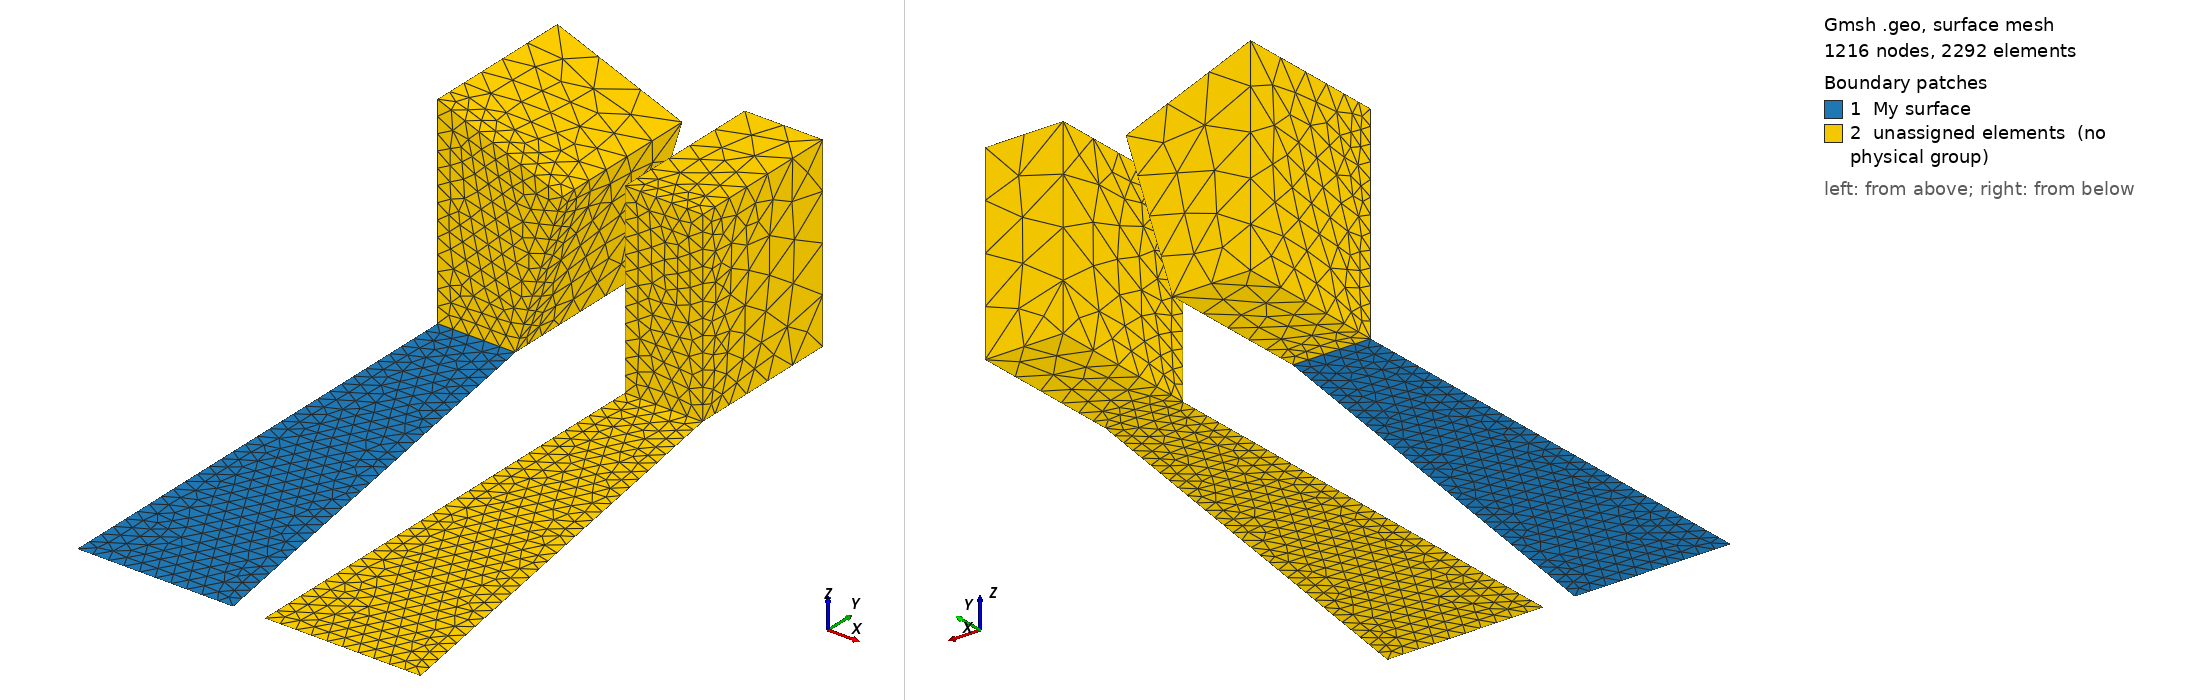

Gmsh geometry script, surface-meshed: 1216 nodes, 2292 surface elements. Boundary patches (legend numbers): 1 My surface, 2 unassigned elements (no physical group). Left view from above one corner, right view from below the opposite corner. Legend entries are the model's physical surfaces; 'unassigned elements' are surfaces in no physical group. The drawing asked Gmsh for element sizes between 1% and 20% of the model's largest extent; the script's own settings can give other sizes.

=== t2.geo (drawn) ===
/*********************************************************************
 *
 *  Gmsh tutorial 2
 *
 *  Includes, geometrical transformations, extruded geometries,
 *  elementary entities (volumes), physical entities (volumes)
 *
 *********************************************************************/

// We first include the previous tutorial file, in order to use it as a basis
// for this one:

Include "t1.geo";

// We can then add new points and lines in the same way as we did in `t1.geo':

Point(5) = {0, .4, 0, lc};
Line(5) = {4, 5};

// But Gmsh also provides tools to tranform (translate, rotate, etc.)
// elementary entities or copies of elementary entities. For example, the point
// 3 can be moved by 0.05 units to the left with:

Translate {-0.05, 0, 0} { Point{3}; }

// The resulting point can also be duplicated and translated by 0.1 along the y
// axis:

Translate {0, 0.1, 0} { Duplicata{ Point{3}; } }

// This command created a new point with an automatically assigned id. This id
// can be obtained using the graphical user interface by hovering the mouse over
// it and looking at the bottom of the graphic window: in this case, the new
// point has id "6". Point 6 can then be used to create new entities, e.g.:

Line(7) = {3, 6};
Line(8) = {6, 5};
Line Loop(10) = {5,-8,-7,3};
Plane Surface(11) = {10};

// Using the graphical user interface to obtain the ids of newly created
// entities can sometimes be cumbersome. It can then be advantageous to use the
// return value of the transformation commands directly. For example, the
// Translate command returns a list containing the ids of the translated
// entities. For example, we can translate copies of the two surfaces 6 and 11
// to the right with the following command:

my_new_surfs[] = Translate {0.12, 0, 0} { Duplicata{ Surface{6, 11}; } };

// my_new_surfs[] (note the square brackets) denotes a list, which in this case
// contains the ids of the two new surfaces (check `Tools->Message console' to
// see the message):

Printf("New surfaces '%g' and '%g'", my_new_surfs[0], my_new_surfs[1]);

// In Gmsh lists use square brackets for their definition (mylist[] = {1,2,3};)
// as well as to access their elements (myotherlist[] = {mylist[0],
// mylist[2]};). Note that list indexing starts at 0.

// Volumes are the fourth type of elementary entities in Gmsh. In the same way
// one defines line loops to build surfaces, one has to define surface loops
// (i.e. `shells') to build volumes. The following volume does not have holes
// and thus consists of a single surface loop:

Point(100) = {0., 0.3, 0.13, lc};  Point(101) = {0.08, 0.3, 0.1, lc};
Point(102) = {0.08, 0.4, 0.1, lc}; Point(103) = {0., 0.4, 0.13, lc};

Line(110) = {4, 100};   Line(111) = {3, 101};
Line(112) = {6, 102};   Line(113) = {5, 103};
Line(114) = {103, 100}; Line(115) = {100, 101};
Line(116) = {101, 102}; Line(117) = {102, 103};

Line Loop(118) = {115, -111, 3, 110};  Plane Surface(119) = {118};
Line Loop(120) = {111, 116, -112, -7}; Plane Surface(121) = {120};
Line Loop(122) = {112, 117, -113, -8}; Plane Surface(123) = {122};
Line Loop(124) = {114, -110, 5, 113};  Plane Surface(125) = {124};
Line Loop(126) = {115, 116, 117, 114}; Plane Surface(127) = {126};

Surface Loop(128) = {127, 119, 121, 123, 125, 11};
Volume(129) = {128};

// When a volume can be extruded from a surface, it is usually easier to use the
// Extrude command directly instead of creating all the points, lines and
// surfaces by hand. For example, the following command extrudes the surface 11
// along the z axis and automatically creates a new volume (as well as all the
// needed points, lines and surfaces):

Extrude {0, 0, 0.12} { Surface{my_new_surfs[1]}; }

// The following command permits to manually assign a characteristic length to
// some of the new points:

Characteristic Length {103, 105, 109, 102, 28, 24, 6, 5} = lc * 3;

// Note that, if the transformation tools are handy to create complex
// geometries, it is also sometimes useful to generate the `flat' geometry, with
// an explicit list of all elementary entities. This can be achieved by
// selecting the `File->Save as->Gmsh unrolled geometry' menu or by typing
//
// > gmsh t2.geo -0
//
// on the command line.

// To save all the tetrahedra discretizing the volumes 129 and 130 with a common
// region number, we finally define a physical volume:

Physical Volume (1) = {129,130};

=== t1.geo (included by t2.geo) ===
/*********************************************************************
 *
 *  Gmsh tutorial 1
 *
 *  Variables, elementary entities (points, lines, surfaces), physical
 *  entities (points, lines, surfaces)
 *
 *********************************************************************/

// The simplest construction in Gmsh's scripting language is the
// `affectation'. The following command defines a new variable `lc':

lc = 1e-2;

// This variable can then be used in the definition of Gmsh's simplest
// `elementary entity', a `Point'. A Point is defined by a list of four numbers:
// three coordinates (X, Y and Z), and a characteristic length (lc) that sets
// the target element size at the point:

Point(1) = {0, 0, 0, lc};

// The distribution of the mesh element sizes is then obtained by interpolation
// of these characteristic lengths throughout the geometry. Another method to
// specify characteristic lengths is to use a background mesh (see `t7.geo' and
// `bgmesh.pos').

// We can then define some additional points as well as our first curve.  Curves
// are Gmsh's second type of elementery entities, and, amongst curves, straight
// lines are the simplest. A straight line is defined by a list of point
// numbers. In the commands below, for example, the line 1 starts at point 1 and
// ends at point 2:

Point(2) = {.1, 0,  0, lc} ;
Point(3) = {.1, .3, 0, lc} ;
Point(4) = {0,  .3, 0, lc} ;

Line(1) = {1,2} ;
Line(2) = {3,2} ;
Line(3) = {3,4} ;
Line(4) = {4,1} ;

// The third elementary entity is the surface. In order to define a simple
// rectangular surface from the four lines defined above, a line loop has first
// to be defined. A line loop is a list of connected lines, a sign being
// associated with each line (depending on the orientation of the line):

Line Loop(5) = {4,1,-2,3} ;

// We can then define the surface as a list of line loops (only one here, since
// there are no holes--see `t4.geo'):

Plane Surface(6) = {5} ;

// At this level, Gmsh knows everything to display the rectangular surface 6 and
// to mesh it. An optional step is needed if we want to associate specific
// region numbers to the various elements in the mesh (e.g. to the line segments
// discretizing lines 1 to 4 or to the triangles discretizing surface 6). This
// is achieved by the definition of `physical entities'. Physical entities will
// group elements belonging to several elementary entities by giving them a
// common number (a region number).

// We can for example group the points 1 and 2 into the physical entity 1:

Physical Point(1) = {1,2} ;

// Consequently, two punctual elements will be saved in the output mesh file,
// both with the region number 1. The mechanism is identical for line or surface
// elements:

MY_LINE = 2;
Physical Line(MY_LINE) = {1,2} ;
Physical Line("My second line (auto physical id)") = {3} ;
Physical Line("My third line (physical id 5)", 5) = {4} ;
Physical Surface("My surface") = {6} ;

// All the line elements created during the meshing of lines 1 and 2 will be
// saved in the output mesh file with the physical id 2. The elements from line
// 3 will be saved in the output mesh file with an automatic physical id,
// associated with the label "My second line (auto physical id)". The elements
// from line 4 will be saved with physical id 5, associated with the label "My
// third line (physical id 5)". And finally, all the triangular elements
// resulting from the discretization of surface 6 will be given an automatic
// physical id associated with the label "My surface").

// Note that if no physical entities are defined, then all the elements in the
// mesh will be saved "as is", with their default orientation.
